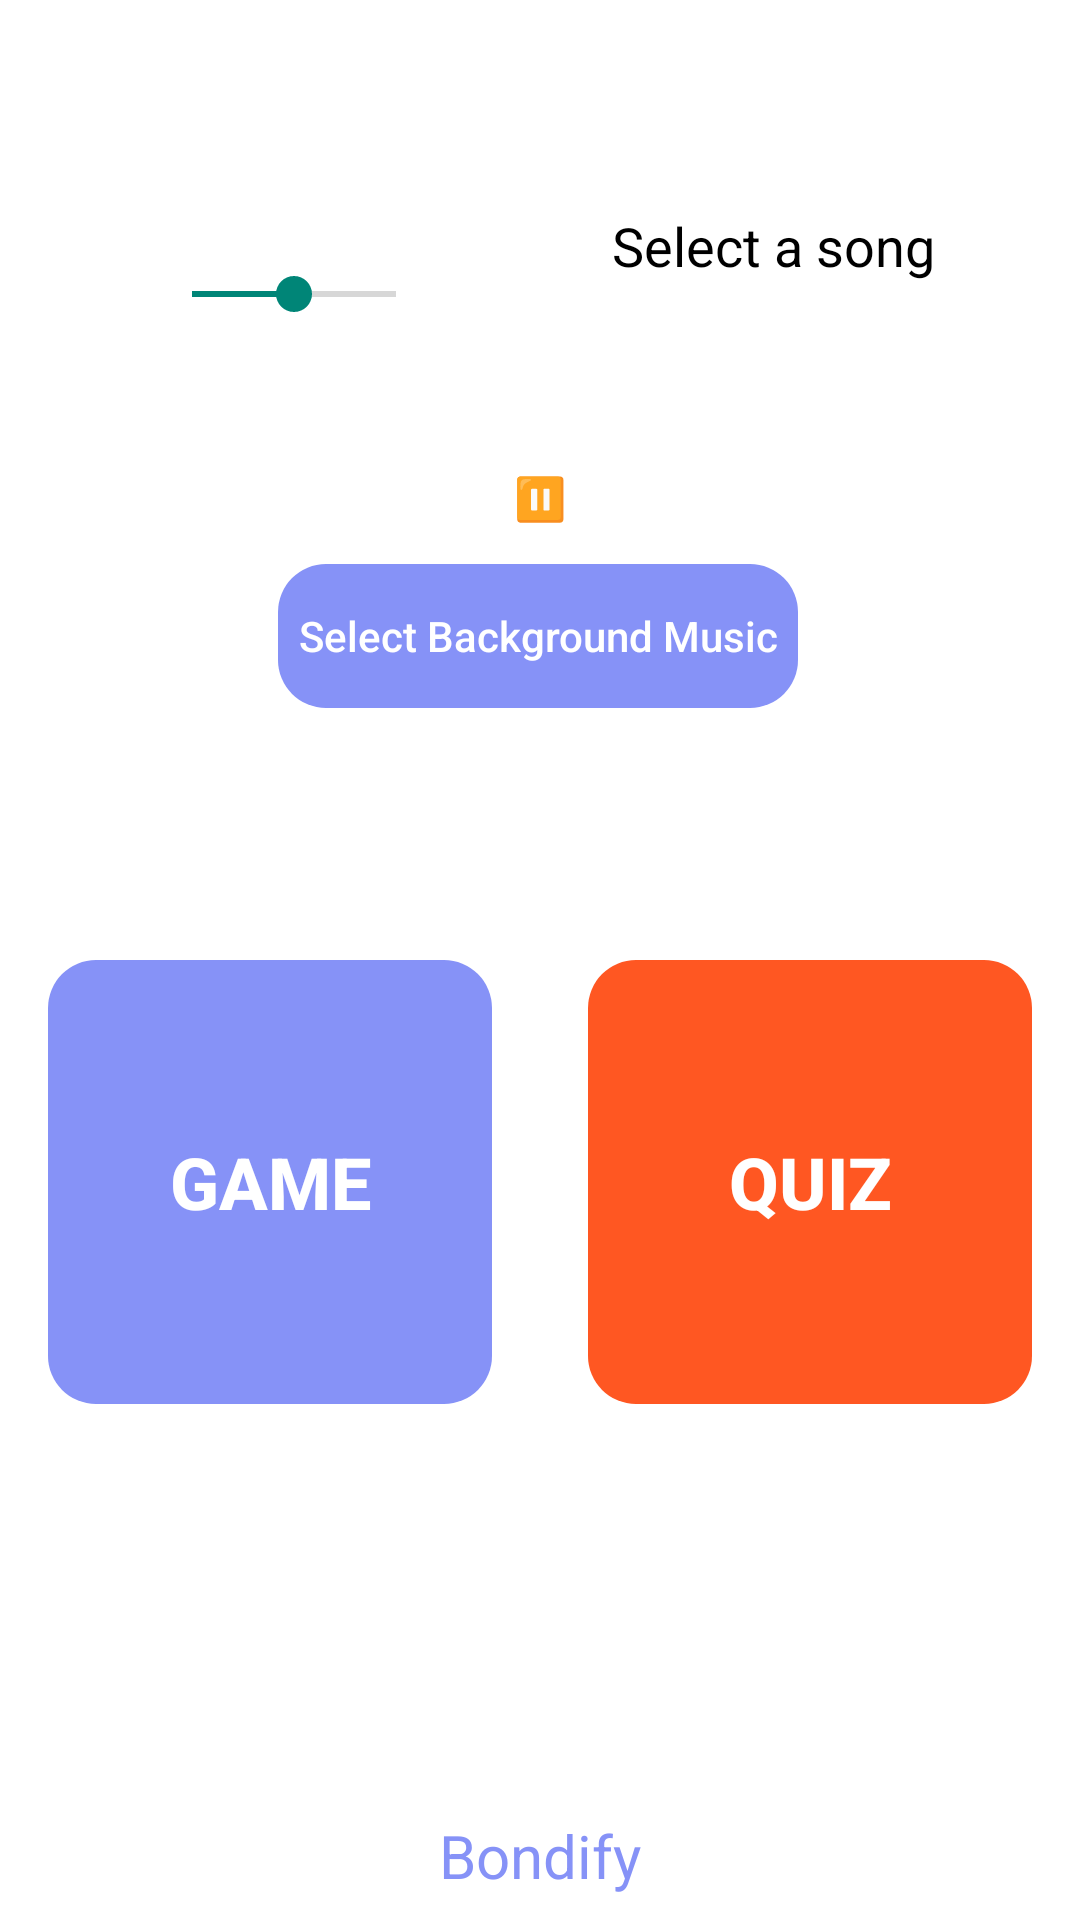

Here is an Android app screen rendered from its layout file. Give the layout XML and the strings, colors and styles it references.
<!-- AndroidManifest.xml: application theme Base.Theme.NewBondify -->
<!-- res/layout/activity_select.xml -->
<?xml version="1.0" encoding="utf-8"?>
<androidx.constraintlayout.widget.ConstraintLayout xmlns:android="http://schemas.android.com/apk/res/android"
    xmlns:app="http://schemas.android.com/apk/res-auto"
    xmlns:tools="http://schemas.android.com/tools"
    android:id="@+id/main"
    android:layout_width="match_parent"
    android:layout_height="match_parent"
    tools:context=".SelectActivity"
    android:background="@color/white">

    
    <LinearLayout
        android:id="@+id/musicPlayer"
        android:layout_width="0dp"
        android:layout_height="wrap_content"
        android:orientation="horizontal"
        android:padding="8dp"
        android:layout_marginTop="16dp"
        app:layout_constraintTop_toTopOf="parent"
        app:layout_constraintStart_toStartOf="parent"
        app:layout_constraintEnd_toEndOf="parent"
        android:gravity="center"
        android:onClick="selectMusicFromDevice"> 

        <SeekBar
            android:id="@+id/volumeSeekBar"
            android:layout_width="100dp"
            android:layout_height="100dp"
            app:layout_constraintTop_toBottomOf="@+id/selectMusicButton"
            app:layout_constraintStart_toStartOf="parent"
            app:layout_constraintEnd_toEndOf="parent"
            android:layout_marginTop="16dp"
            android:max="100"
            android:progress="50" /> 


        
        <ImageView
            android:id="@+id/musicIcon"
            android:layout_width="40dp"
            android:layout_height="40dp"
            android:src="@drawable/ic_music_note"
            android:contentDescription="Select Music"
            android:layout_marginEnd="16dp"
            app:tint="@color/orange" />

        
        <TextView
            android:id="@+id/songTitle"
            android:layout_width="wrap_content"
            android:layout_height="wrap_content"
            android:text="Select a song"
            android:textSize="18sp"
            android:textColor="@color/black" />

    </LinearLayout>

    
    <LinearLayout
        android:layout_width="wrap_content"
        android:layout_height="wrap_content"
        android:orientation="horizontal"
        android:gravity="center"
        android:id="@+id/conrtol"
        app:layout_constraintTop_toBottomOf="@id/musicPlayer"
        app:layout_constraintBottom_toTopOf="@+id/selectMusicButton"
        app:layout_constraintStart_toStartOf="parent"
        app:layout_constraintEnd_toEndOf="parent"
        android:layout_marginTop="16dp"
        android:layout_marginBottom="20dp">

        
        

        
        <androidx.appcompat.widget.AppCompatButton
            android:id="@+id/pauseResumeButton"
            android:background="@drawable/rounded_button"

            android:layout_width="wrap_content"
            android:layout_height="wrap_content"
            android:text="⏸" />
        

    </LinearLayout>

    
    <androidx.appcompat.widget.AppCompatButton
        android:id="@+id/buttonGame"
        android:layout_width="0dp"
        android:layout_height="0dp"
        android:text="Game"
        android:textStyle="bold"
        android:textSize="24sp"
        android:textColor="@android:color/white"
        android:gravity="center"
        android:background="@drawable/rounded_button"
        android:backgroundTint="@color/lavender"
        android:elevation="8dp"
        android:layout_margin="16dp"
        app:layout_constraintTop_toBottomOf="@+id/musicPlayer"
        app:layout_constraintStart_toStartOf="parent"
        app:layout_constraintEnd_toStartOf="@+id/buttonQuiz"
        app:layout_constraintBottom_toBottomOf="parent"
        app:layout_constraintDimensionRatio="1:1" />

    
    <androidx.appcompat.widget.AppCompatButton
        android:id="@+id/buttonQuiz"
        android:layout_width="0dp"
        android:layout_height="0dp"
        android:text="Quiz"
        android:textStyle="bold"
        android:textSize="24sp"
        android:textColor="@android:color/white"
        android:gravity="center"
        android:background="@drawable/rounded_button"
        android:backgroundTint="#FF5722"
        android:elevation="8dp"
        android:layout_margin="16dp"
        app:layout_constraintTop_toBottomOf="@+id/musicPlayer"
        app:layout_constraintStart_toEndOf="@+id/buttonGame"
        app:layout_constraintEnd_toEndOf="parent"
        app:layout_constraintBottom_toBottomOf="parent"
        app:layout_constraintDimensionRatio="1:1" />


    
    <TextView
        android:layout_width="wrap_content"
        android:layout_height="wrap_content"
        app:layout_constraintStart_toStartOf="parent"
        app:layout_constraintEnd_toEndOf="parent"
        app:layout_constraintBottom_toBottomOf="parent"
        android:text="Bondify"
        android:textSize="20sp"
        android:textColor="@color/lavender"
        android:gravity="center"
        android:layout_marginTop="8dp"
        android:layout_marginBottom="8dp" />

    <androidx.appcompat.widget.AppCompatButton
        android:id="@+id/selectMusicButton"
        android:layout_width="wrap_content"
        android:layout_height="wrap_content"
        android:background="@drawable/rounded_button"
        android:backgroundTint="@color/lavender"
        android:layout_marginTop="40dp"
        android:text="  Select Background Music  "
        android:inputType="textCapSentences"
        android:textColor="@color/white"
        app:layout_constraintEnd_toEndOf="parent"
        app:layout_constraintHorizontal_bias="0.497"
        app:layout_constraintStart_toStartOf="parent"
        app:layout_constraintTop_toBottomOf="@+id/musicPlayer" />

</androidx.constraintlayout.widget.ConstraintLayout>
<!-- resources referenced by this layout -->
<resources>
  <color name="black">#FF000000</color>
  <color name="lavender">#8692f7</color>
  <color name="orange">#F29C2D</color>
  <color name="white">#FFFFFFFF</color>
  <!-- drawable rounded_button (drawable) -->
  <?xml version="1.0" encoding="utf-8"?>
  <shape xmlns:android="http://schemas.android.com/apk/res/android"
      android:shape="rectangle">
      <corners android:radius="16dp" /> 
  </shape>
  <style name="Base.Theme.NewBondify" parent="Theme.AppCompat.Light.NoActionBar">
          <item name="colorPrimary">@color/black</item>
          <item name="colorOnPrimary">@color/white</item>
          <item name="colorSurface">@color/black</item>
      </style>
</resources>
